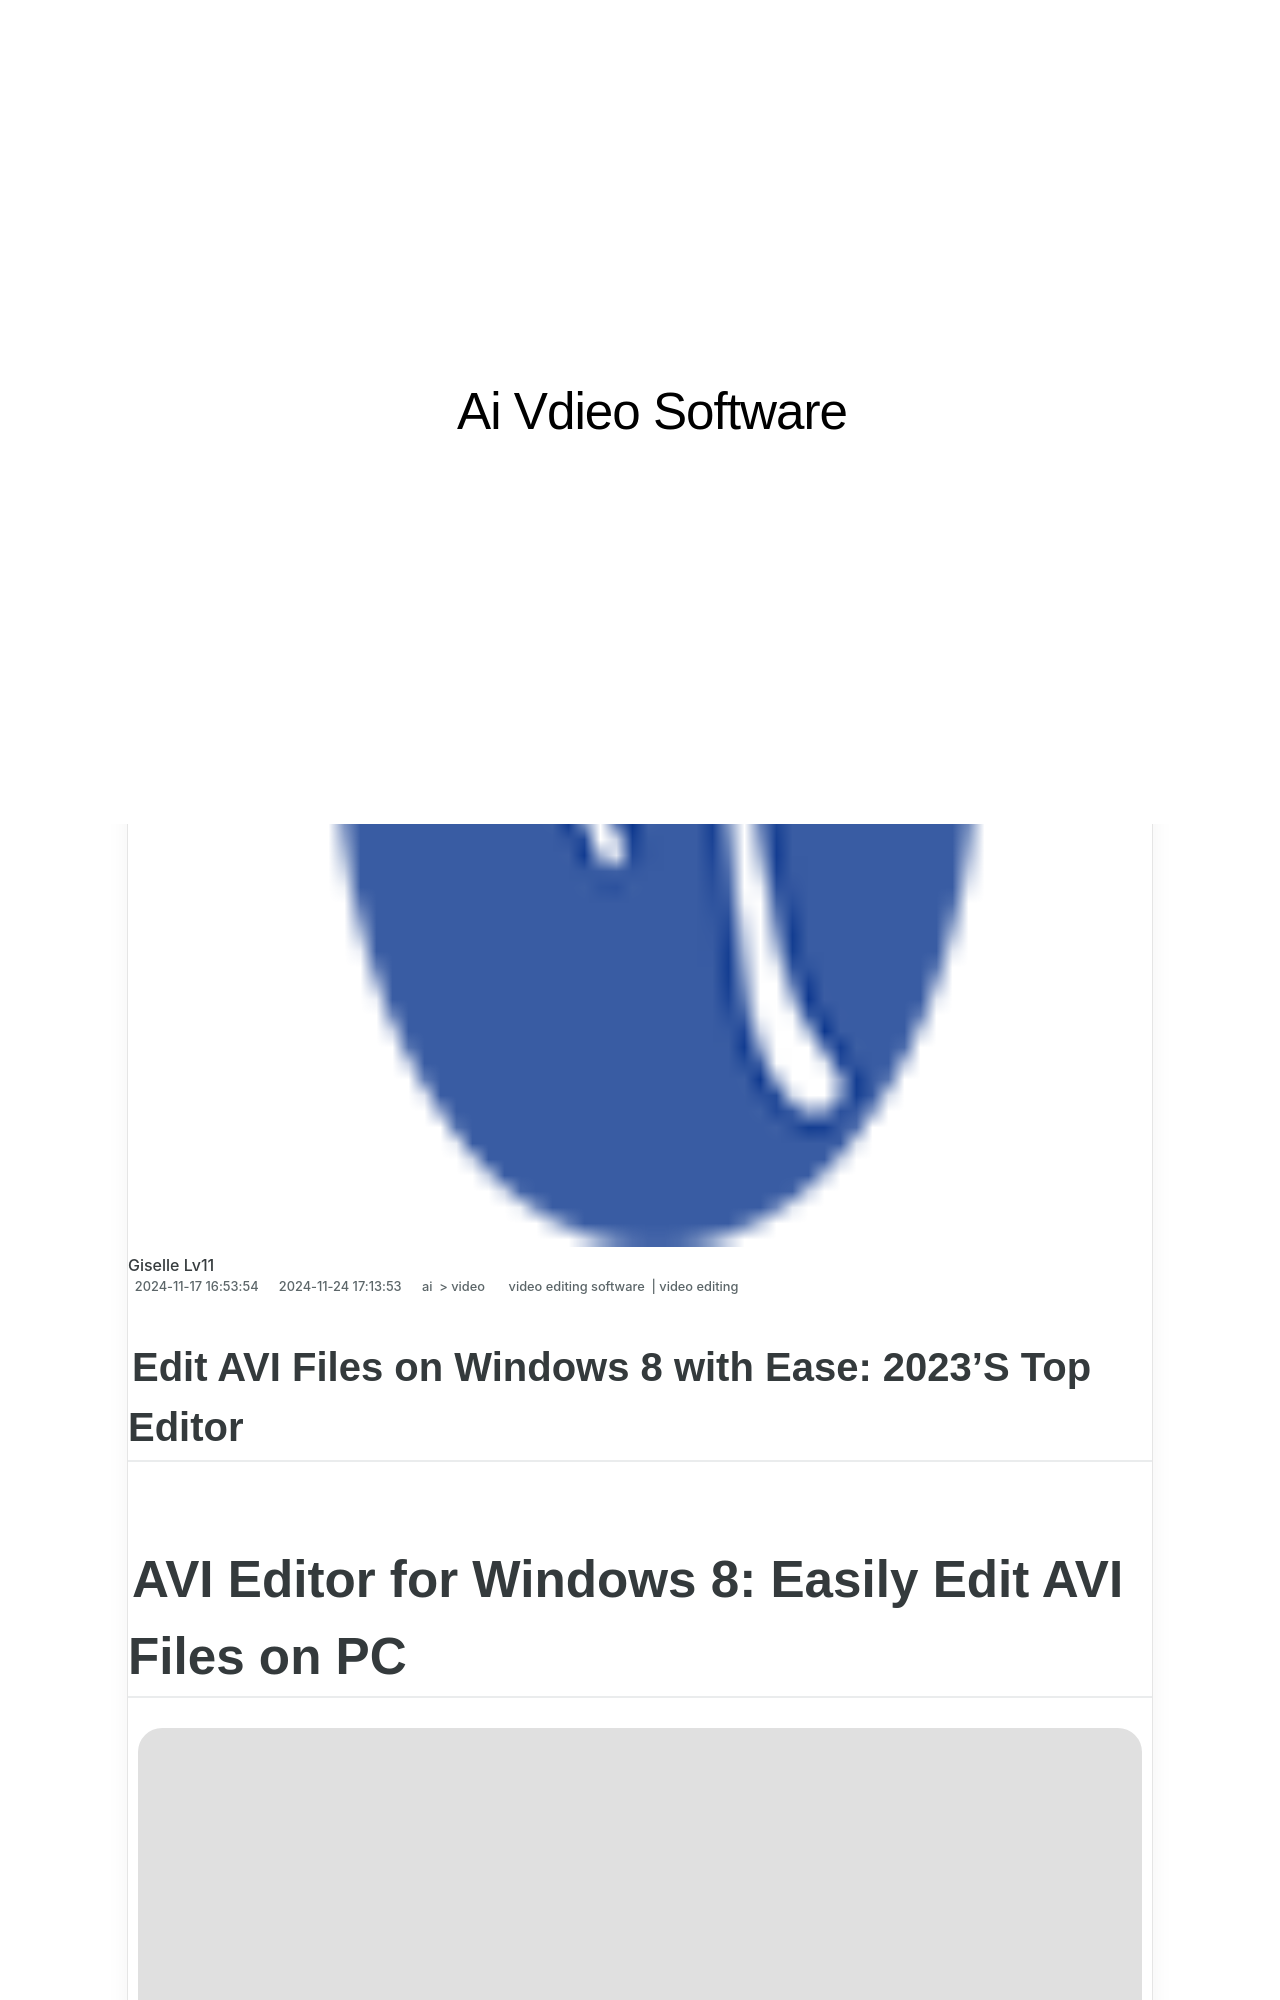

repository: techidaily/site-ai-vdieo-software · page: in-2024-edit-avi-files-on-windows-8-with-ease-2023s-top-editor/index.html · generator: jekyll

---
title: In 2024, Edit AVI Files on Windows 8 with Ease 2023S Top Editor
date: 2024-11-17T16:53:54.491Z
updated: 2024-11-24T17:13:53.056Z
tags: 
  - video editing software
  - video editing
categories: 
  - ai
  - video
description: This Article Describes In 2024, Edit AVI Files on Windows 8 with Ease 2023S Top Editor
excerpt: This Article Describes In 2024, Edit AVI Files on Windows 8 with Ease 2023S Top Editor
keywords: edit avi files with ease top windows 8 video editor 2023,edit avi files with ease best windows 8 video editor 2023,ai animation edit flv files with ease top windows 8 video editor,edit avi files on windows 8 with ease 2023s top editor,edit flv files with ease top windows 8 video editor,windows 8 video editor edit mp4 files with ease,avi editor for windows 8 easily edit avi files on pc 2023 update
thumbnail: https://thmb.techidaily.com/390e6108c338c717535ae5268513a4f027783679d87088006ba977c8519d5351.jpg
---

## Edit AVI Files on Windows 8 with Ease: 2023'S Top Editor

# AVI Editor for Windows 8: Easily Edit AVI Files on PC

![author avatar](https://lh5.googleusercontent.com/-AIMmjowaFs4/AAAAAAAAAAI/AAAAAAAAABc/Y5UmwDaI7HU/s250-c-k/photo.jpg)
